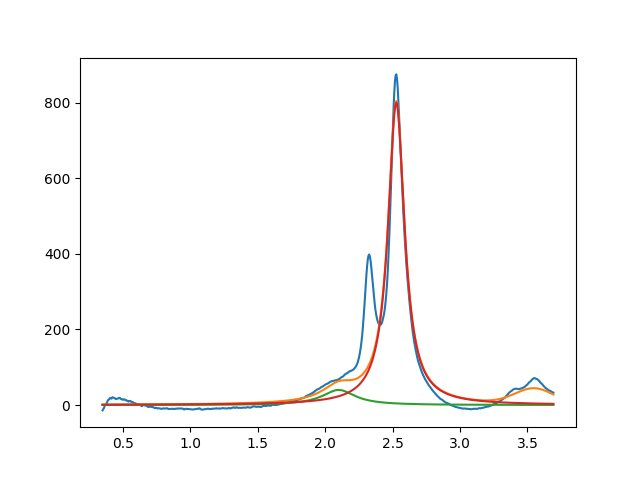

Values plotted in this chart, from the file beside it:
2.099999999999999645e+00, 3.999999999371615900e+01, 2.999999999999999334e-01, 4.070995858184430732e-08
2.527421585222691114e+00, 7.999634447802961859e+02, 1.480024550811374351e-01, 3.172971984750194180e-16
3.549999999963083130e+00, 3.999999999990010480e+01, 3.374676487845645334e-01, 9.999999999999998890e-01
